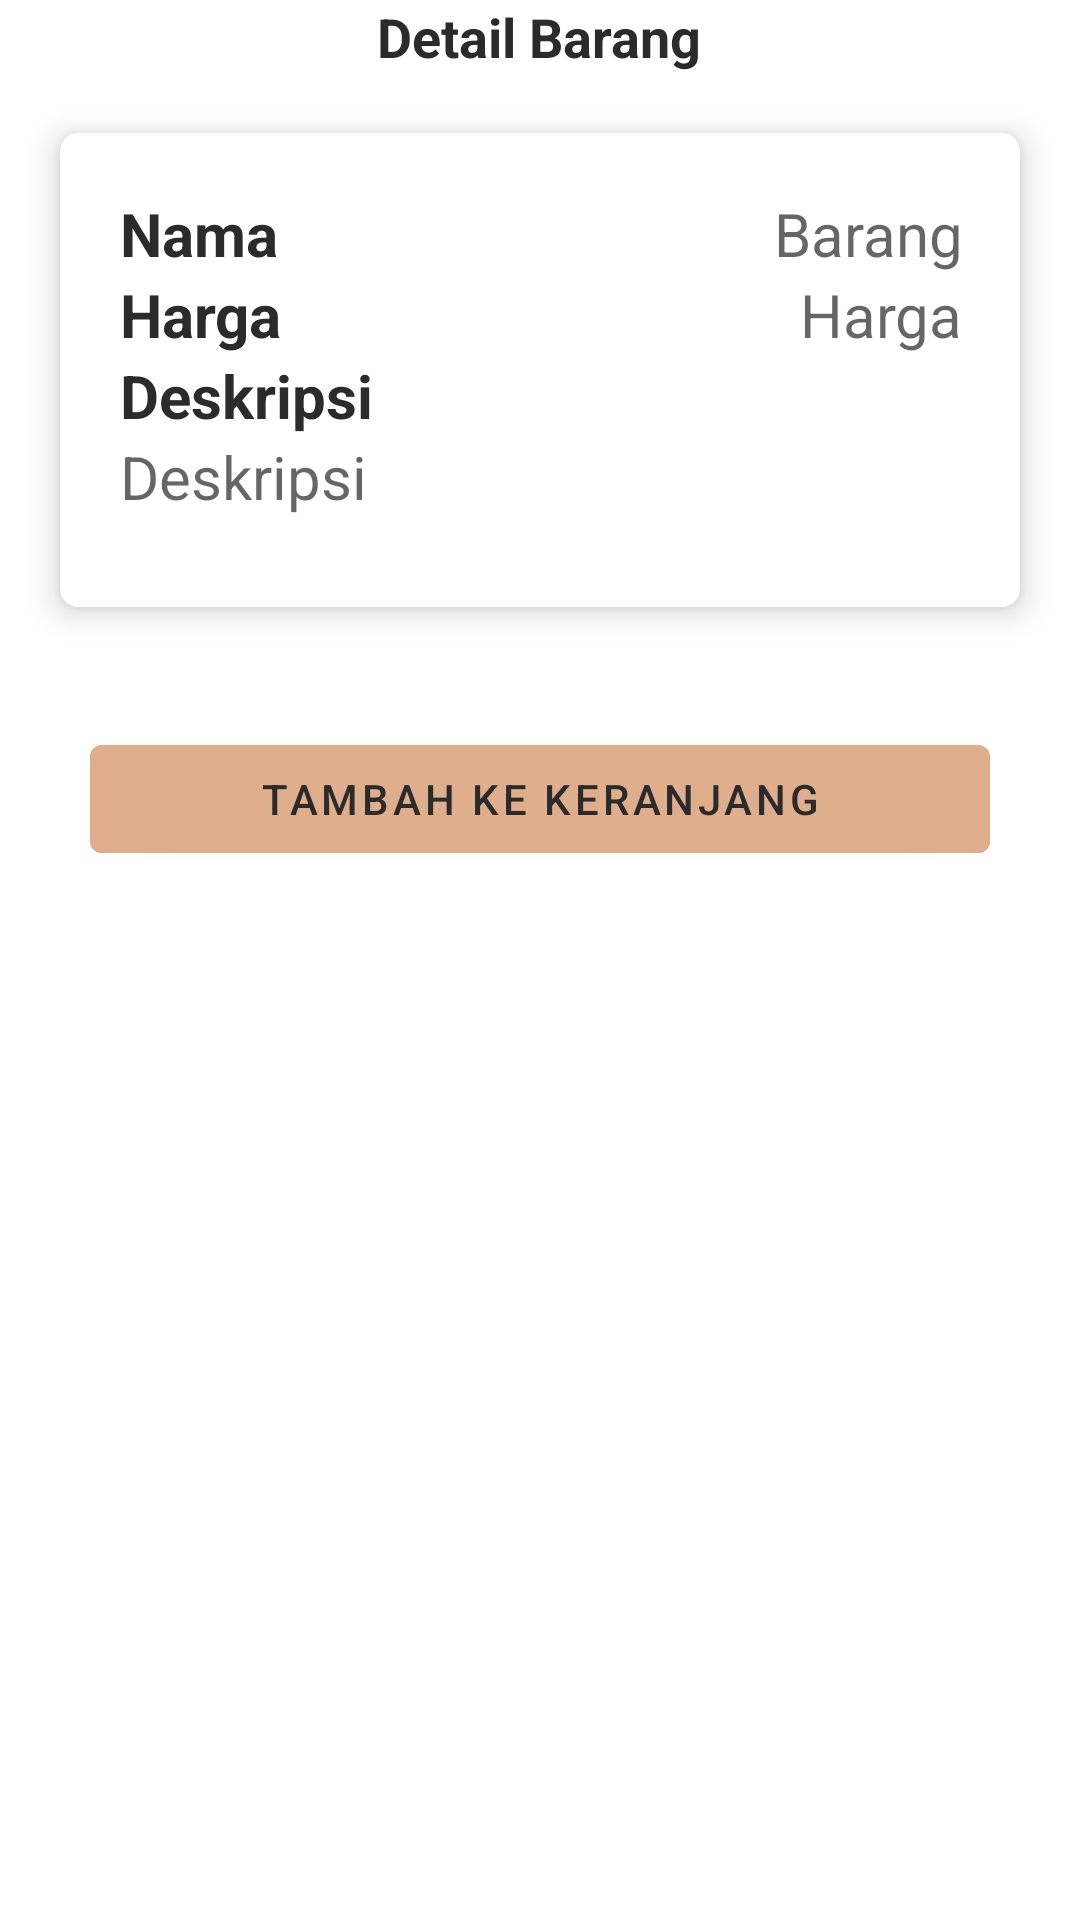

This screen was rendered from an Android layout file. Write that file and the resources it references.
<!-- AndroidManifest.xml: application theme AppTheme.Launcher -->
<!-- res/layout/fragment_show_barang.xml -->
<?xml version="1.0" encoding="utf-8"?>
<LinearLayout xmlns:android="http://schemas.android.com/apk/res/android"
    android:layout_width="match_parent"
    android:layout_height="match_parent"
    xmlns:app="http://schemas.android.com/apk/res-auto"
    android:orientation="vertical"
    android:background="@color/white">

    <RelativeLayout
        android:layout_width="match_parent"
        android:layout_height="wrap_content">

        <TextView
            android:layout_width="wrap_content"
            android:layout_height="wrap_content"
            android:layout_marginStart="20dp"
            android:layout_centerVertical="true"
            android:layout_centerHorizontal="true"
            android:textSize="18sp"
            android:textStyle="bold"
            android:textColor="@color/black"
            android:text="Detail Barang"/>

        <ImageButton
            android:id="@+id/ibClose"
            android:layout_width="wrap_content"
            android:layout_height="wrap_content"
            android:layout_alignParentRight="true"
            android:layout_gravity="center_horizontal"
            android:layout_marginTop="10dp"
            android:layout_marginEnd="10dp"
            android:layout_marginBottom="10dp"
            android:background="@drawable/ic_baseline_close_24"
            android:foreground="?android:attr/selectableItemBackground"/>

    </RelativeLayout>

    <LinearLayout
        android:layout_width="match_parent"
        android:layout_height="wrap_content"
        android:orientation="vertical">

        <androidx.cardview.widget.CardView
            android:layout_width="match_parent"
            android:layout_height="match_parent"
            android:layout_margin="20dp"
            app:cardElevation="6dp"
            app:cardCornerRadius="6dp">

            <LinearLayout
                android:layout_width="match_parent"
                android:layout_height="wrap_content"
                android:layout_margin="20dp"
                android:paddingBottom="10dp"
                android:orientation="vertical">

                <LinearLayout
                    android:layout_width="match_parent"
                    android:layout_height="wrap_content"
                    android:orientation="vertical">

                    <RelativeLayout
                        android:layout_width="match_parent"
                        android:layout_height="wrap_content">

                        <TextView
                            android:layout_width="wrap_content"
                            android:layout_height="wrap_content"
                            android:layout_alignParentLeft="true"
                            android:textSize="20dp"
                            android:textStyle="bold"
                            android:textColor="@color/black"
                            android:text="Nama"/>

                        <TextView
                            android:id="@+id/twNama"
                            android:layout_width="wrap_content"
                            android:layout_height="wrap_content"
                            android:layout_alignParentEnd="true"
                            android:layout_marginEnd="-1dp"
                            android:hint="Barang"
                            android:textAlignment="textEnd"
                            android:textSize="20dp"
                            android:textColor="@color/black"/>

                    </RelativeLayout>

                    <RelativeLayout
                        android:layout_width="match_parent"
                        android:layout_height="wrap_content">

                        <TextView
                            android:layout_width="wrap_content"
                            android:layout_height="wrap_content"
                            android:layout_alignParentLeft="true"
                            android:textSize="20dp"
                            android:textStyle="bold"
                            android:textColor="@color/black"
                            android:text="Harga"/>

                        <TextView
                            android:id="@+id/twHarga"
                            android:layout_width="wrap_content"
                            android:layout_height="wrap_content"
                            android:layout_alignParentEnd="true"
                            android:layout_marginEnd="-1dp"
                            android:hint="Harga"
                            android:textAlignment="textEnd"
                            android:textSize="20dp"
                            android:textColor="@color/black"/>

                    </RelativeLayout>

                    <LinearLayout
                        android:layout_width="match_parent"
                        android:layout_height="wrap_content"
                        android:orientation="vertical">

                        <TextView
                            android:layout_width="wrap_content"
                            android:layout_height="wrap_content"
                            android:layout_alignParentLeft="true"
                            android:textSize="20dp"
                            android:textStyle="bold"
                            android:textColor="@color/black"
                            android:text="Deskripsi"/>

                        <TextView
                            android:id="@+id/twDeskripsi"
                            android:layout_width="wrap_content"
                            android:layout_height="wrap_content"
                            android:layout_alignParentEnd="true"
                            android:layout_marginEnd="-1dp"
                            android:hint="Deskripsi"
                            android:textAlignment="textEnd"
                            android:textSize="20dp"
                            android:textColor="@color/black"/>

                    </LinearLayout>

                </LinearLayout>

            </LinearLayout>

        </androidx.cardview.widget.CardView>

        <LinearLayout
            android:id="@+id/footer"
            android:layout_width="match_parent"
            android:layout_height="wrap_content"
            android:layout_alignParentBottom="true"
            android:background="@color/white"
            android:orientation="horizontal"
            android:padding="20dp">

            <com.google.android.material.button.MaterialButton
                android:id="@+id/btnAdd"
                android:layout_width="0dp"
                android:layout_height="wrap_content"
                android:text="Tambah Ke Keranjang"
                android:textColor="@color/black"
                android:layout_weight="0.5"
                android:layout_alignParentRight="true"
                android:layout_marginHorizontal="10dp"
                android:layout_marginBottom="10dp"
                android:backgroundTint="@color/choco"/>

        </LinearLayout>

    </LinearLayout>

</LinearLayout>
<!-- resources referenced by this layout -->
<resources>
  <color name="black">#2B2B2B</color>
  <color name="choco">#DEAE8D</color>
  <color name="white">#FFFFFF</color>
  <style name="AppTheme.Launcher">
          <item name="android:windowBackground">@drawable/splash_screen</item>
      </style>
  <!-- drawable splash_screen (drawable) -->
  <?xml version="1.0" encoding="utf-8"?>
  <layer-list xmlns:android="http://schemas.android.com/apk/res/android"
      android:opacity="opaque">
      <item android:drawable="@android:color/white" />
      <item
          android:gravity="center"
          android:width="200dp"
          android:height="200dp">
          <bitmap android:src="@drawable/splash_logo" />
      </item>
  </layer-list>
</resources>
